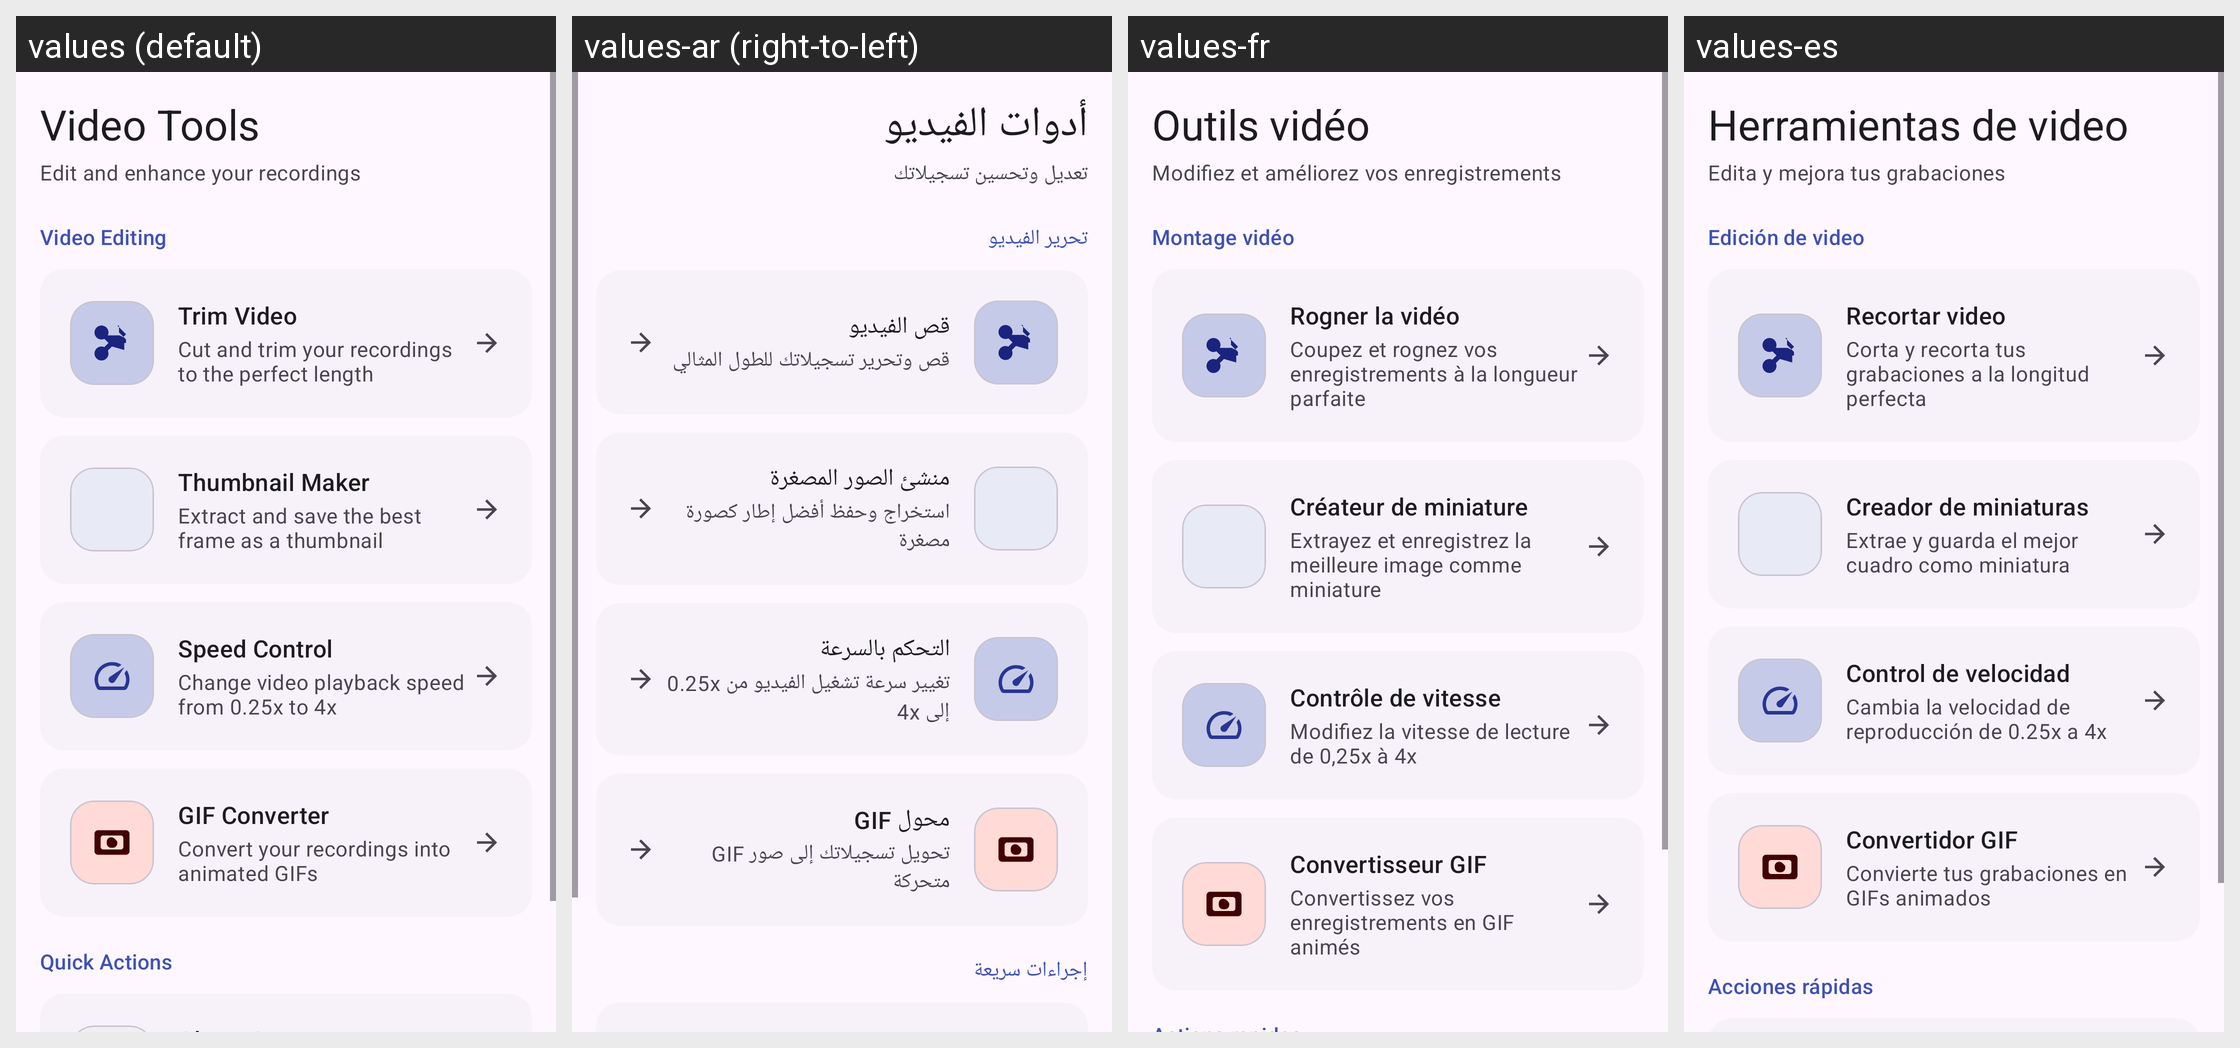

Translations of the strings shown on this Android screen, per locale in the grid:
Android screen res/layout/fragment_tools.xml rendered under 4 locales, left to right: values (default), values-ar (right-to-left), values-fr, values-es. Device: Nexus 5 (rendered at 1080×1920; each locale shown at half size, 540×960, under a caption strip naming it); theme Theme.ScreenRecorder.
Strings drawn on this screen, with the default value and each locale's value (text and hints the layout hard-codes, and strings that could not be matched under every locale, appear in the picture but are not listed):

tools_title
  values: Video Tools
  values-ar: أدوات الفيديو
  values-fr: Outils vidéo
  values-es: Herramientas de video

tools_subtitle
  values: Edit and enhance your recordings
  values-ar: تعديل وتحسين تسجيلاتك
  values-fr: Modifiez et améliorez vos enregistrements
  values-es: Edita y mejora tus grabaciones

tools_video_label
  values: Video Editing
  values-ar: تحرير الفيديو
  values-fr: Montage vidéo
  values-es: Edición de video

tools_trim_title
  values: Trim Video
  values-ar: قص الفيديو
  values-fr: Rogner la vidéo
  values-es: Recortar video

tools_trim_summary
  values: Cut and trim your recordings to the perfect length
  values-ar: قص وتحرير تسجيلاتك للطول المثالي
  values-fr: Coupez et rognez vos enregistrements à la longueur parfaite
  values-es: Corta y recorta tus grabaciones a la longitud perfecta

tools_thumbnail_title
  values: Thumbnail Maker
  values-ar: منشئ الصور المصغرة
  values-fr: Créateur de miniature
  values-es: Creador de miniaturas

tools_thumbnail_summary
  values: Extract and save the best frame as a thumbnail
  values-ar: استخراج وحفظ أفضل إطار كصورة مصغرة
  values-fr: Extrayez et enregistrez la meilleure image comme miniature
  values-es: Extrae y guarda el mejor cuadro como miniatura

tools_speed_title
  values: Speed Control
  values-ar: التحكم بالسرعة
  values-fr: Contrôle de vitesse
  values-es: Control de velocidad

tools_speed_summary
  values: Change video playback speed from 0.25x to 4x
  values-ar: تغيير سرعة تشغيل الفيديو من 0.25x إلى 4x
  values-fr: Modifiez la vitesse de lecture de 0,25x à 4x
  values-es: Cambia la velocidad de reproducción de 0.25x a 4x

tools_gif_title
  values: GIF Converter
  values-ar: محول GIF
  values-fr: Convertisseur GIF
  values-es: Convertidor GIF

tools_gif_summary
  values: Convert your recordings into animated GIFs
  values-ar: تحويل تسجيلاتك إلى صور GIF متحركة
  values-fr: Convertissez vos enregistrements en GIF animés
  values-es: Convierte tus grabaciones en GIFs animados
